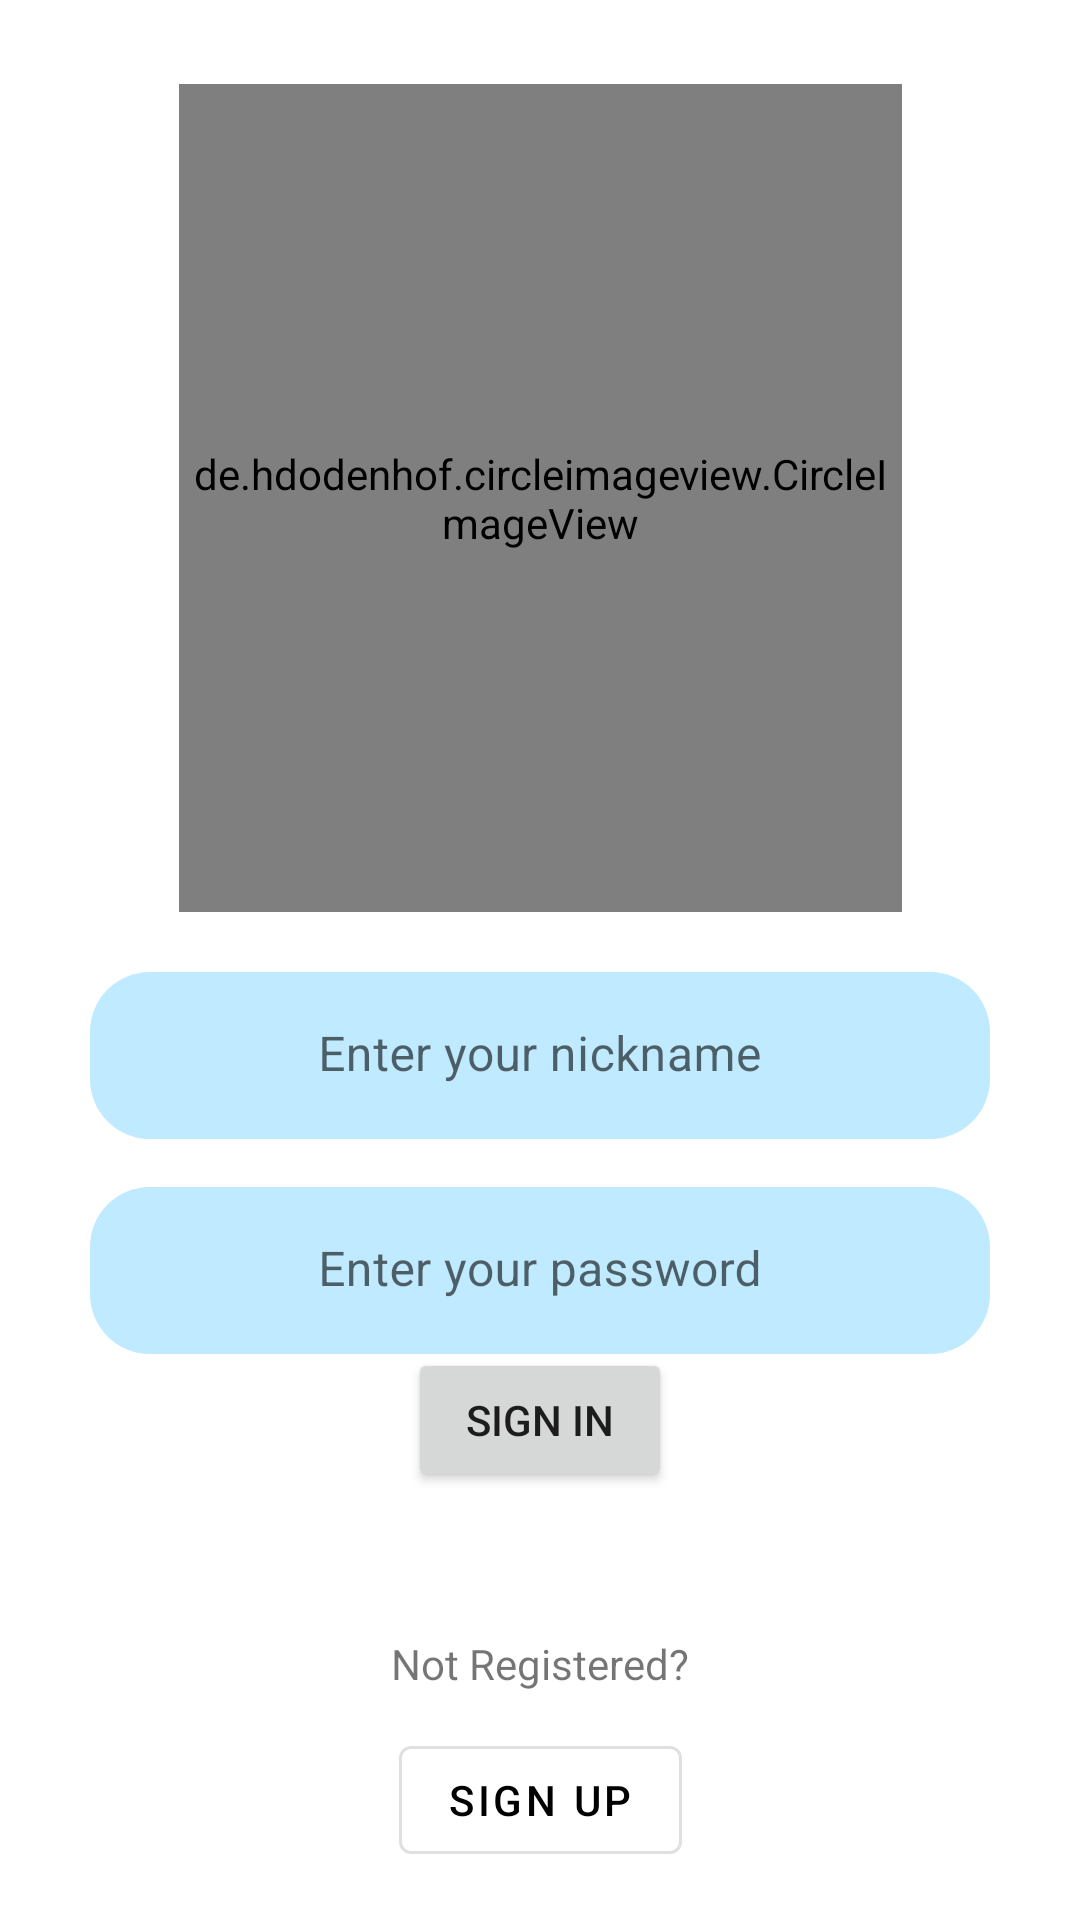

The Android layout XML behind this screen, and the referenced resources:
<!-- AndroidManifest.xml: application theme Theme.AndroidChat -->
<!-- res/layout/activity_login.xml -->
<?xml version="1.0" encoding="utf-8"?>
<androidx.constraintlayout.widget.ConstraintLayout xmlns:android="http://schemas.android.com/apk/res/android"
    xmlns:app="http://schemas.android.com/apk/res-auto"
    xmlns:tools="http://schemas.android.com/tools"
    android:layout_width="match_parent"
    android:layout_height="match_parent"
    tools:context=".screens.home.main.view.MainActivity">

    <de.hdodenhof.circleimageview.CircleImageView
        xmlns:app="http://schemas.android.com/apk/res-auto"
        android:id="@+id/login_avatar_view"
        android:layout_width="241dp"
        android:layout_height="276dp"
        android:layout_marginTop="28dp"
        app:layout_constraintEnd_toEndOf="parent"
        app:layout_constraintStart_toStartOf="parent"
        app:layout_constraintTop_toTopOf="parent"
        android:src="@drawable/avatar_image_placeholder"
        app:civ_border_width="2dp"
        app:civ_border_color="@color/purple_500"/>

    <TextView
        android:id="@+id/notregistered"
        android:layout_width="wrap_content"
        android:layout_height="wrap_content"
        android:layout_marginBottom="12dp"
        android:text="@string/not_registered"
        app:layout_constraintBottom_toTopOf="@+id/login_signup_btn"
        app:layout_constraintEnd_toEndOf="parent"
        app:layout_constraintHorizontal_bias="0.5"
        app:layout_constraintStart_toStartOf="parent" />

    <com.google.android.material.button.MaterialButton
        android:id="@+id/login_signup_btn"
        style="?attr/materialButtonOutlinedStyle"
        android:layout_width="wrap_content"
        android:layout_height="wrap_content"
        android:layout_marginBottom="16dp"
        android:text="@string/sign_up"
        android:textColor="@color/black"
        app:layout_constraintBottom_toBottomOf="parent"
        app:layout_constraintEnd_toEndOf="parent"
        app:layout_constraintHorizontal_bias="0.5"
        app:layout_constraintStart_toStartOf="parent" />

    <com.google.android.material.textfield.TextInputLayout
        android:id="@+id/login_username_txt_field"
        android:layout_width="300dp"
        android:layout_height="wrap_content"
        android:layout_marginTop="20dp"
        android:hint="@string/username_placeholder"
        app:boxBackgroundColor="@color/light_blue"
        app:boxCornerRadiusBottomEnd="20dp"
        app:boxCornerRadiusBottomStart="20dp"
        app:boxCornerRadiusTopEnd="20dp"
        app:boxCornerRadiusTopStart="20dp"
        app:boxStrokeWidth="0dp"
        app:boxStrokeWidthFocused="0dp"
        app:layout_constraintEnd_toEndOf="parent"
        app:layout_constraintStart_toStartOf="parent"
        app:layout_constraintTop_toBottomOf="@+id/login_avatar_view">

        <com.google.android.material.textfield.TextInputEditText
            android:layout_width="match_parent"
            android:layout_height="match_parent"
            android:gravity="center" />
    </com.google.android.material.textfield.TextInputLayout>

    <com.google.android.material.textfield.TextInputLayout
        android:id="@+id/login_password_txt_field"
        android:layout_width="300dp"
        android:layout_height="wrap_content"
        android:layout_marginTop="16dp"
        android:hint="@string/password_placeholder"
        app:boxBackgroundColor="@color/light_blue"
        app:boxCornerRadiusBottomEnd="20dp"
        app:boxCornerRadiusBottomStart="20dp"
        app:boxCornerRadiusTopEnd="20dp"
        app:boxCornerRadiusTopStart="20dp"
        app:boxStrokeWidth="0dp"
        app:boxStrokeWidthFocused="0dp"
        app:layout_constraintEnd_toEndOf="parent"
        app:layout_constraintStart_toStartOf="parent"
        app:layout_constraintTop_toBottomOf="@+id/login_username_txt_field">

        <com.google.android.material.textfield.TextInputEditText
            android:layout_width="match_parent"
            android:layout_height="match_parent"
            android:gravity="center" />
    </com.google.android.material.textfield.TextInputLayout>

    <Button
        android:id="@+id/login_sign_in_btn"
        android:layout_width="wrap_content"
        android:layout_height="wrap_content"
        android:layout_marginBottom="50dp"
        android:text="@string/sign_in"
        app:layout_constraintBottom_toTopOf="@+id/notregistered"
        app:layout_constraintEnd_toEndOf="parent"
        app:layout_constraintHorizontal_bias="0.5"
        app:layout_constraintStart_toStartOf="parent"
        app:layout_constraintTop_toBottomOf="@+id/login_password_txt_field" />

</androidx.constraintlayout.widget.ConstraintLayout>
<!-- resources referenced by this layout -->
<resources>
  <color name="black">#FF000000</color>
  <color name="light_blue">#8F8EDBFF</color>
  <color name="purple_500">#FF6200EE</color>
  <string name="not_registered">Not Registered?</string>
  <string name="password_placeholder">Enter your password</string>
  <string name="sign_in">SIGN IN</string>
  <string name="sign_up">SIGN UP</string>
  <string name="username_placeholder">Enter your nickname</string>
  <style name="Theme.AndroidChat" parent="Theme.MaterialComponents.DayNight.NoActionBar">
          
          <item name="colorPrimary">@color/purple_500</item>
          <item name="colorPrimaryVariant">@color/purple_700</item>
          <item name="colorOnPrimary">@color/white</item>
          
          <item name="colorSecondary">@color/teal_200</item>
          <item name="colorSecondaryVariant">@color/teal_700</item>
          <item name="colorOnSecondary">@color/black</item>
          
          <item name="android:statusBarColor" tools:targetApi="l">?attr/colorPrimaryVariant</item>
          
      </style>
  <color name="purple_700">#FF3700B3</color>
  <color name="white">#FFFFFFFF</color>
  <color name="teal_200">#FF03DAC5</color>
  <color name="teal_700">#FF018786</color>
</resources>
